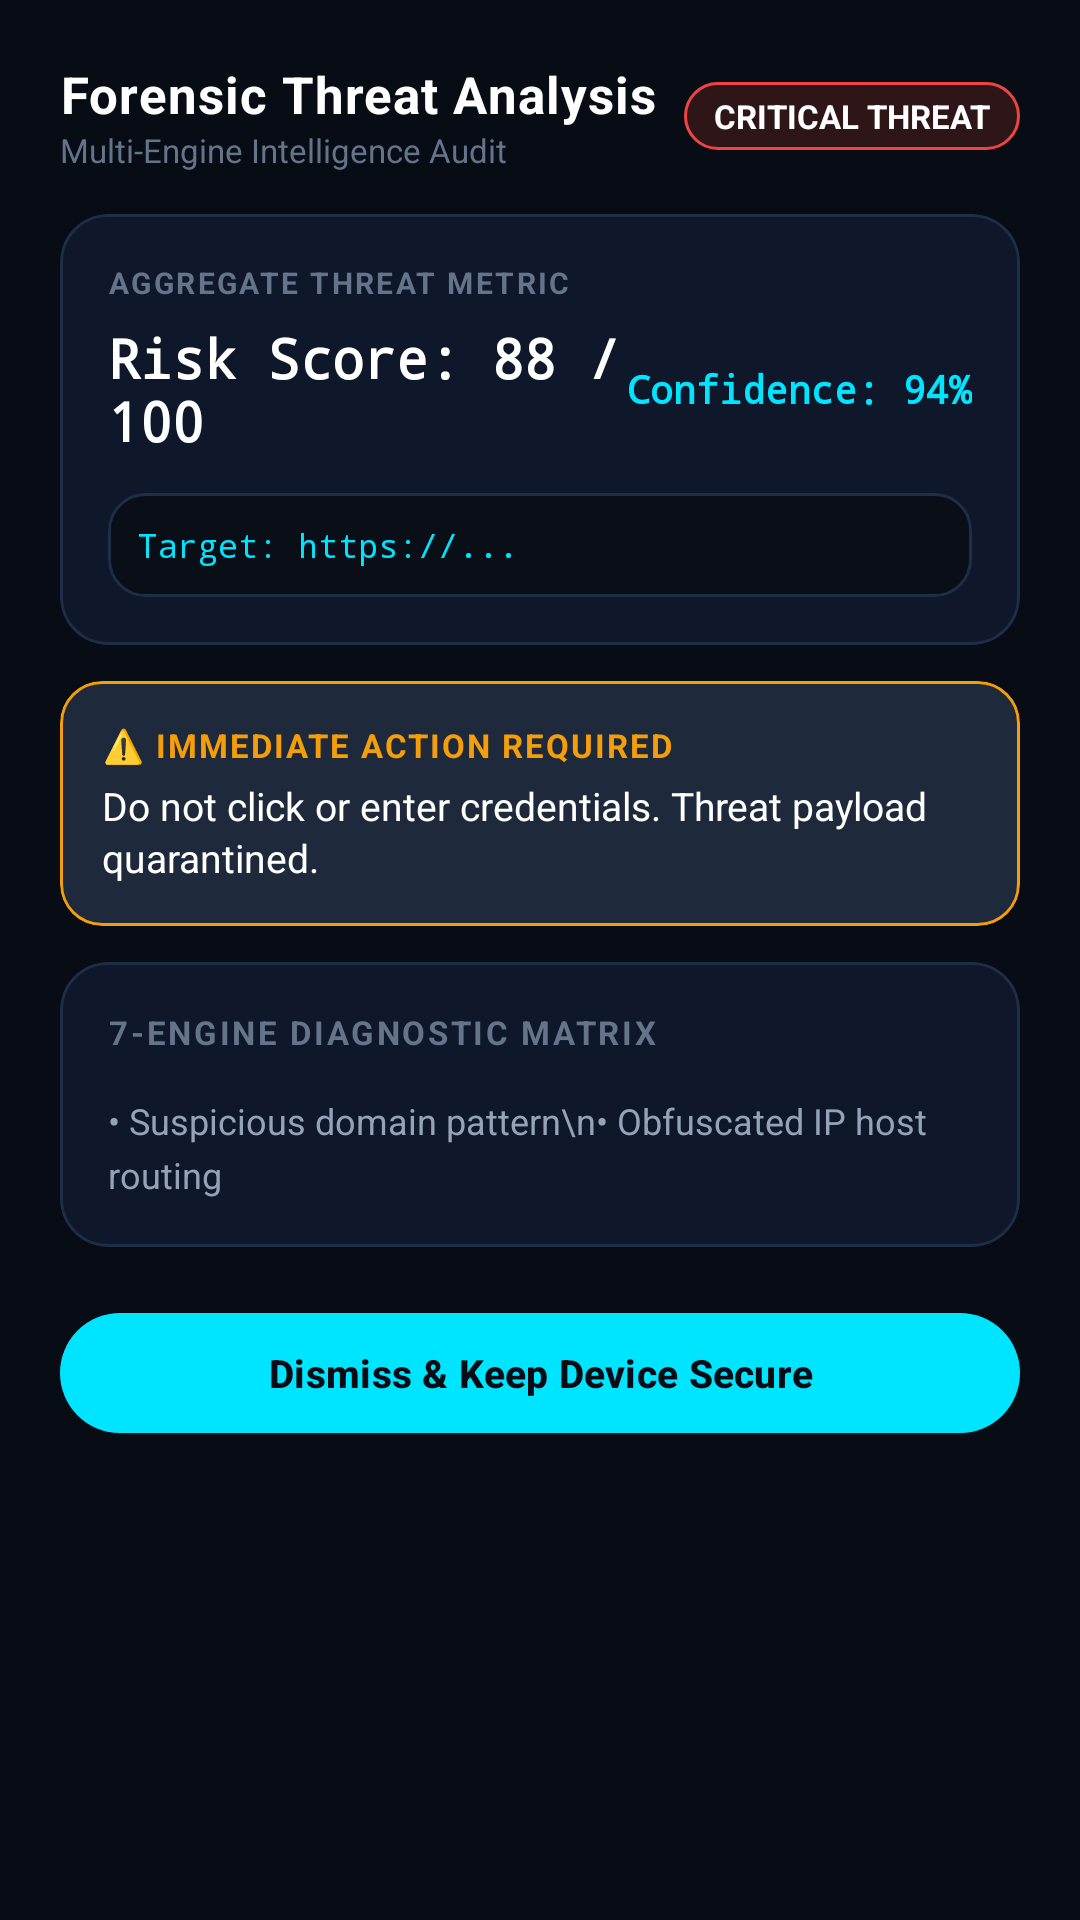

The Android layout XML behind this screen, and the referenced resources:
<!-- AndroidManifest.xml: application theme Theme.SecureShield -->
<!-- res/layout/dialog_scan_details.xml -->
<?xml version="1.0" encoding="utf-8"?>
<ScrollView xmlns:android="http://schemas.android.com/apk/res/android"
    xmlns:app="http://schemas.android.com/apk/res-auto"
    android:layout_width="match_parent"
    android:layout_height="wrap_content"
    android:background="@color/bg_dark">

    <LinearLayout
        android:layout_width="match_parent"
        android:layout_height="wrap_content"
        android:orientation="vertical"
        android:paddingHorizontal="20dp"
        android:paddingTop="20dp"
        android:paddingBottom="24dp">

        
        <LinearLayout
            android:layout_width="match_parent"
            android:layout_height="wrap_content"
            android:orientation="horizontal"
            android:gravity="center_vertical"
            android:layout_marginBottom="14dp">

            <LinearLayout
                android:layout_width="0dp"
                android:layout_height="wrap_content"
                android:layout_weight="1"
                android:orientation="vertical">

                <TextView
                    android:layout_width="wrap_content"
                    android:layout_height="wrap_content"
                    android:text="Forensic Threat Analysis"
                    android:textSize="17sp"
                    android:textStyle="bold"
                    android:textColor="@color/text_primary"
                    android:letterSpacing="0.02" />

                <TextView
                    android:layout_width="wrap_content"
                    android:layout_height="wrap_content"
                    android:text="Multi-Engine Intelligence Audit"
                    android:textSize="11sp"
                    android:textColor="@color/text_muted" />
            </LinearLayout>

            <TextView
                android:id="@+id/dialog_badge_classification"
                android:layout_width="wrap_content"
                android:layout_height="wrap_content"
                android:background="@drawable/bg_badge_threat"
                android:text="CRITICAL THREAT"
                android:textSize="11sp"
                android:textStyle="bold"
                android:textColor="@color/text_primary"
                android:paddingHorizontal="10dp"
                android:paddingVertical="4dp" />
        </LinearLayout>

        
        <com.google.android.material.card.MaterialCardView
            android:layout_width="match_parent"
            android:layout_height="wrap_content"
            android:layout_marginBottom="12dp"
            app:cardBackgroundColor="@color/bg_dark_card"
            app:strokeColor="@color/bg_dark_card_stroke"
            app:strokeWidth="1dp"
            app:cardCornerRadius="16dp"
            app:cardElevation="0dp">

            <LinearLayout
                android:layout_width="match_parent"
                android:layout_height="wrap_content"
                android:orientation="vertical"
                android:padding="16dp">

                <TextView
                    android:layout_width="wrap_content"
                    android:layout_height="wrap_content"
                    android:text="AGGREGATE THREAT METRIC"
                    android:textSize="10sp"
                    android:textStyle="bold"
                    android:textColor="@color/text_muted"
                    android:letterSpacing="0.08" />

                <LinearLayout
                    android:layout_width="match_parent"
                    android:layout_height="wrap_content"
                    android:orientation="horizontal"
                    android:gravity="center_vertical"
                    android:layout_marginTop="6dp">

                    <TextView
                        android:id="@+id/dialog_text_risk_score"
                        android:layout_width="0dp"
                        android:layout_height="wrap_content"
                        android:layout_weight="1"
                        android:text="Risk Score: 88 / 100"
                        android:textColor="@color/text_primary"
                        android:textStyle="bold"
                        android:textSize="18sp"
                        android:fontFamily="monospace" />

                    <TextView
                        android:id="@+id/dialog_text_confidence"
                        android:layout_width="wrap_content"
                        android:layout_height="wrap_content"
                        android:text="Confidence: 94%"
                        android:textColor="@color/cyber_cyan"
                        android:textStyle="bold"
                        android:textSize="13sp"
                        android:fontFamily="monospace" />
                </LinearLayout>

                
                <TextView
                    android:id="@+id/dialog_text_target"
                    android:layout_width="match_parent"
                    android:layout_height="wrap_content"
                    android:text="Target: https://..."
                    android:textColor="@color/cyber_cyan"
                    android:textSize="11sp"
                    android:fontFamily="monospace"
                    android:background="@drawable/bg_code_preview"
                    android:padding="10dp"
                    android:layout_marginTop="12dp" />
            </LinearLayout>
        </com.google.android.material.card.MaterialCardView>

        
        <com.google.android.material.card.MaterialCardView
            android:layout_width="match_parent"
            android:layout_height="wrap_content"
            android:layout_marginBottom="12dp"
            app:cardBackgroundColor="@color/bg_dark_card_elevated"
            app:strokeColor="@color/threat_warning"
            app:strokeWidth="1dp"
            app:cardCornerRadius="14dp"
            app:cardElevation="0dp">

            <LinearLayout
                android:layout_width="match_parent"
                android:layout_height="wrap_content"
                android:orientation="vertical"
                android:padding="14dp">

                <TextView
                    android:layout_width="wrap_content"
                    android:layout_height="wrap_content"
                    android:text="⚠️ IMMEDIATE ACTION REQUIRED"
                    android:textSize="11sp"
                    android:textStyle="bold"
                    android:textColor="@color/threat_warning"
                    android:letterSpacing="0.06"
                    android:layout_marginBottom="4dp" />

                <TextView
                    android:id="@+id/dialog_text_action"
                    android:layout_width="match_parent"
                    android:layout_height="wrap_content"
                    android:text="Do not click or enter credentials. Threat payload quarantined."
                    android:textColor="@color/text_primary"
                    android:textSize="13sp"
                    android:lineSpacingExtra="2dp" />
            </LinearLayout>
        </com.google.android.material.card.MaterialCardView>

        
        <com.google.android.material.card.MaterialCardView
            android:layout_width="match_parent"
            android:layout_height="wrap_content"
            android:layout_marginBottom="18dp"
            app:cardBackgroundColor="@color/bg_dark_card"
            app:strokeColor="@color/bg_dark_card_stroke"
            app:strokeWidth="1dp"
            app:cardCornerRadius="16dp"
            app:cardElevation="0dp">

            <LinearLayout
                android:layout_width="match_parent"
                android:layout_height="wrap_content"
                android:orientation="vertical"
                android:padding="16dp">

                <TextView
                    android:layout_width="wrap_content"
                    android:layout_height="wrap_content"
                    android:text="7-ENGINE DIAGNOSTIC MATRIX"
                    android:textSize="11sp"
                    android:textStyle="bold"
                    android:textColor="@color/text_muted"
                    android:letterSpacing="0.08"
                    android:layout_marginBottom="10dp" />

                
                <LinearLayout
                    android:id="@+id/dialog_container_engines"
                    android:layout_width="match_parent"
                    android:layout_height="wrap_content"
                    android:orientation="vertical" />

                
                <TextView
                    android:id="@+id/dialog_text_reasons"
                    android:layout_width="match_parent"
                    android:layout_height="wrap_content"
                    android:text="• Suspicious domain pattern\n• Obfuscated IP host routing"
                    android:textColor="@color/text_secondary"
                    android:textSize="12sp"
                    android:lineSpacingExtra="4dp"
                    android:layout_marginTop="4dp" />
            </LinearLayout>
        </com.google.android.material.card.MaterialCardView>

        
        <com.google.android.material.button.MaterialButton
            android:id="@+id/dialog_btn_close"
            android:layout_width="match_parent"
            android:layout_height="48dp"
            android:text="Dismiss &amp; Keep Device Secure"
            android:textStyle="bold"
            android:textSize="13sp"
            android:textColor="@color/bg_dark"
            app:backgroundTint="@color/cyber_cyan"
            app:cornerRadius="24dp" />

    </LinearLayout>
</ScrollView>
<!-- resources referenced by this layout -->
<resources>
  <color name="bg_dark">#080C14</color>
  <color name="bg_dark_card">#0F172A</color>
  <color name="bg_dark_card_elevated">#1E293B</color>
  <color name="bg_dark_card_stroke">#1E2D48</color>
  <color name="cyber_cyan">#00E5FF</color>
  <color name="text_muted">#64748B</color>
  <color name="text_primary">#FFFFFF</color>
  <color name="text_secondary">#94A3B8</color>
  <color name="threat_warning">#F59E0B</color>
  <!-- drawable bg_badge_threat (drawable) -->
  <?xml version="1.0" encoding="utf-8"?>
  <shape xmlns:android="http://schemas.android.com/apk/res/android"
      android:shape="rectangle">
      <solid android:color="@color/threat_critical_bg" />
      <stroke
          android:width="1dp"
          android:color="@color/threat_critical" />
      <corners android:radius="20dp" />
      <padding
          android:left="12dp"
          android:top="4dp"
          android:right="12dp"
          android:bottom="4dp" />
  </shape>
  <!-- drawable bg_code_preview (drawable) -->
  <?xml version="1.0" encoding="utf-8"?>
  <shape xmlns:android="http://schemas.android.com/apk/res/android"
      android:shape="rectangle">
      <corners android:radius="12dp" />
      <solid android:color="#0A0E16" />
      <stroke
          android:width="1dp"
          android:color="@color/bg_dark_card_stroke" />
  </shape>
  <style name="Theme.SecureShield" parent="Theme.Material3.Dark.NoActionBar">
          <item name="android:windowBackground">@color/bg_dark</item>
          <item name="android:colorBackground">@color/bg_dark</item>
          <item name="colorSurface">@color/bg_dark_card</item>
          <item name="colorSurfaceContainer">@color/bg_dark_card</item>
          <item name="colorPrimary">@color/cyber_cyan</item>
          <item name="colorSecondary">@color/cyber_blue_light</item>
          <item name="android:statusBarColor">@color/bg_dark</item>
          <item name="android:navigationBarColor">@color/bg_dark</item>
          <item name="android:windowLightStatusBar" tools:targetApi="m">false</item>
          <item name="android:windowLightNavigationBar" tools:targetApi="o_mr1">false</item>
      </style>
  <color name="threat_critical_bg">#2D1518</color>
  <color name="threat_critical">#EF4444</color>
  <color name="cyber_blue_light">#38BDF8</color>
</resources>
